Run: headless pygame with SDL's dummy video driver; simulated clock (each Clock.tick advances the game by its frame time, no real sleeping); random seed 0; keys injected as events and as key.get_pressed() state; no mouse input.
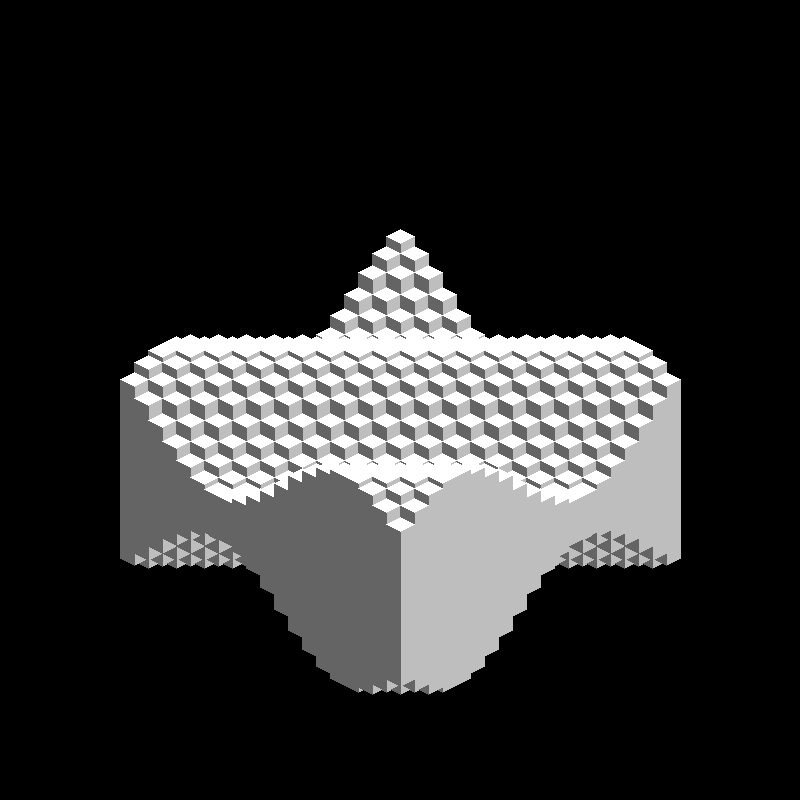
Frame 1 of 4 · flips 1–60 · no input
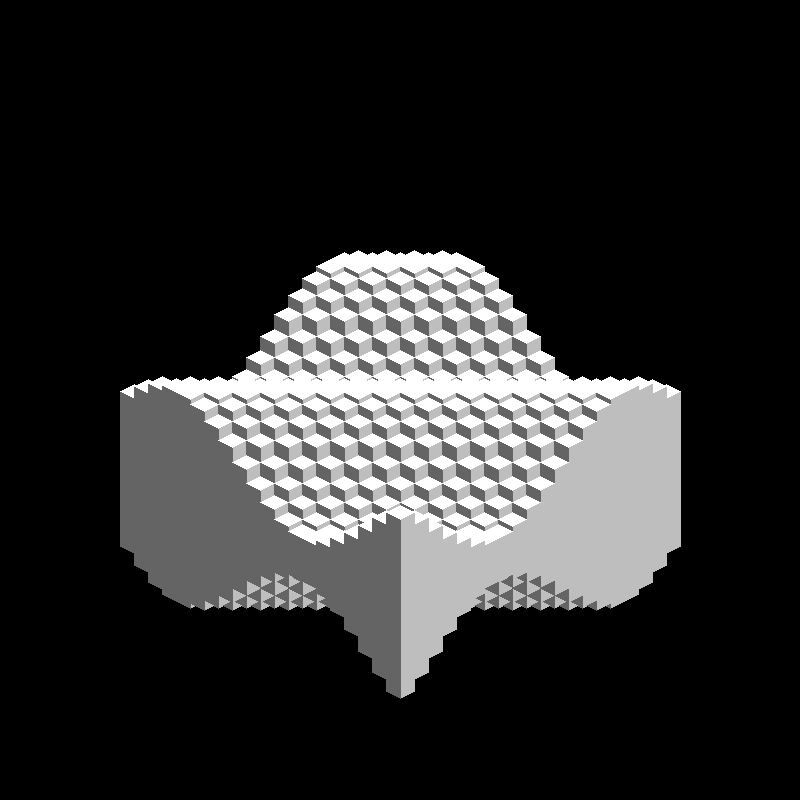
Frame 2 of 4 · flips 61–180 · tapped SPACE, RETURN · held RIGHT (→), D
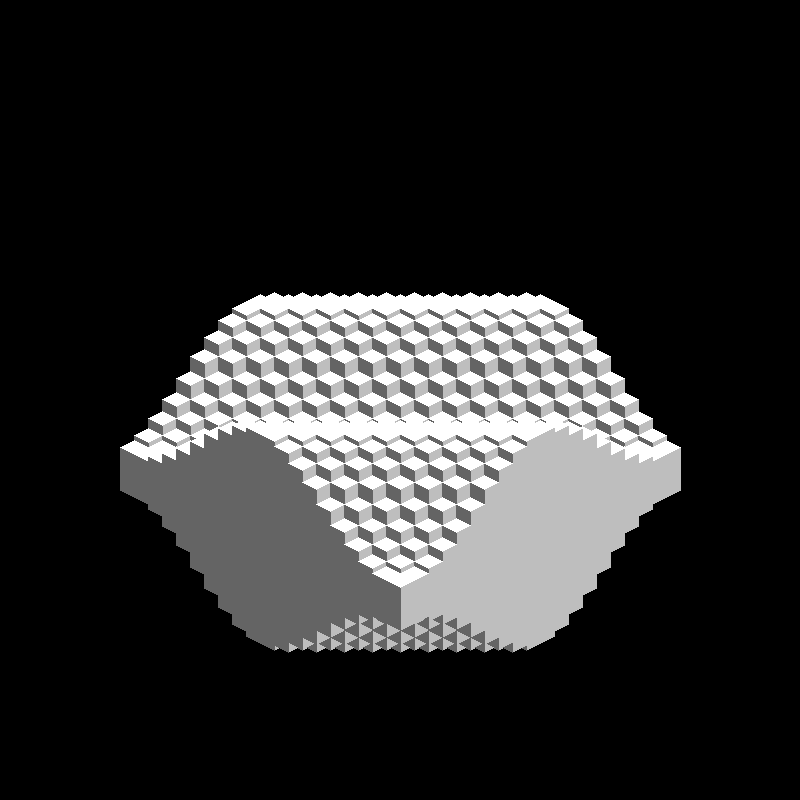
Frame 3 of 4 · flips 181–300 · held DOWN (↓), S
Frame 4 of 4 · flips 301–420 · held LEFT (←), A, UP (↑), W · screen same as frame 1, image omitted

The pygame program that drew these frames:

import pygame, sys, random, math

#initializing pygame, window and framerate clock
pygame.init()
width = (800,800)
win = pygame.display.set_mode(width)
clock = pygame.time.Clock()
topColour = (255,255,255)
f1Colour = (190,190,190)
f2Colour = (100,100,100)
offset = -7
height = 14*9
width = 14

class Bar:
    def __init__(self, x, y, start):
        self.pos = [x,y]
        self.addedHeight = 0
        self.time = start

    def draw(self):
        self.time = (self.time + 2) %360
        self.addedHeight = math.sin(math.radians(self.time))*(height/3)
        
        pygame.draw.polygon(win, f1Colour, [[self.pos[0], self.pos[1]-self.addedHeight], [self.pos[0]+width, self.pos[1]+offset-self.addedHeight], [self.pos[0]+width, self.pos[1]+height+offset+self.addedHeight], [self.pos[0], self.pos[1]+height+self.addedHeight]])
        pygame.draw.polygon(win, f2Colour, [[self.pos[0], self.pos[1]-self.addedHeight], [self.pos[0]-width, self.pos[1]+offset-self.addedHeight], [self.pos[0]-width, self.pos[1]+height+offset+self.addedHeight], [self.pos[0], self.pos[1]+height+self.addedHeight]])
        pygame.draw.polygon(win, topColour, [[self.pos[0], self.pos[1]-self.addedHeight], [self.pos[0]+width, self.pos[1]+offset-self.addedHeight], [self.pos[0], self.pos[1]+2*offset-self.addedHeight], [self.pos[0]-width, self.pos[1]+offset-self.addedHeight]])






def redrawWin():
    win.fill((0,0,0))
    
    for bar in cube:
        bar.draw()
    pygame.display.update()
    

cube = []
n = 20
yMove = 280
xMove = 400






for i in range(n):

    for j in range(i+1):
        # timeOffset = 20*(i-j)  #weird half sine, half inphase wave motion
        # timeOffset = i #sine motion bottom to top
        timeOffset = i

        offsetX = j*(width*2) - (i*width)
        cube.append(Bar(xMove+offsetX,yMove+i*(offset*-1),timeOffset*20))

for i in range(n-1):
    

    for j in range((n-1)-i):
        timeOffset = 20+i


        offsetX = j*(width*2) - (((n-1)-i)*width) + width
        cube.append(Bar(xMove+offsetX,yMove+((n-1)*offset*-1)+i*(offset*-1)-offset,timeOffset*20))


run = True
while run:
    # framerate of 60 frames per second
    clock.tick(60)


    #event check if user has closed window
    for event in pygame.event.get():
        if event.type == pygame.QUIT:
            run = False
            sys.exit()

    #redraw window function call
    redrawWin()
        
